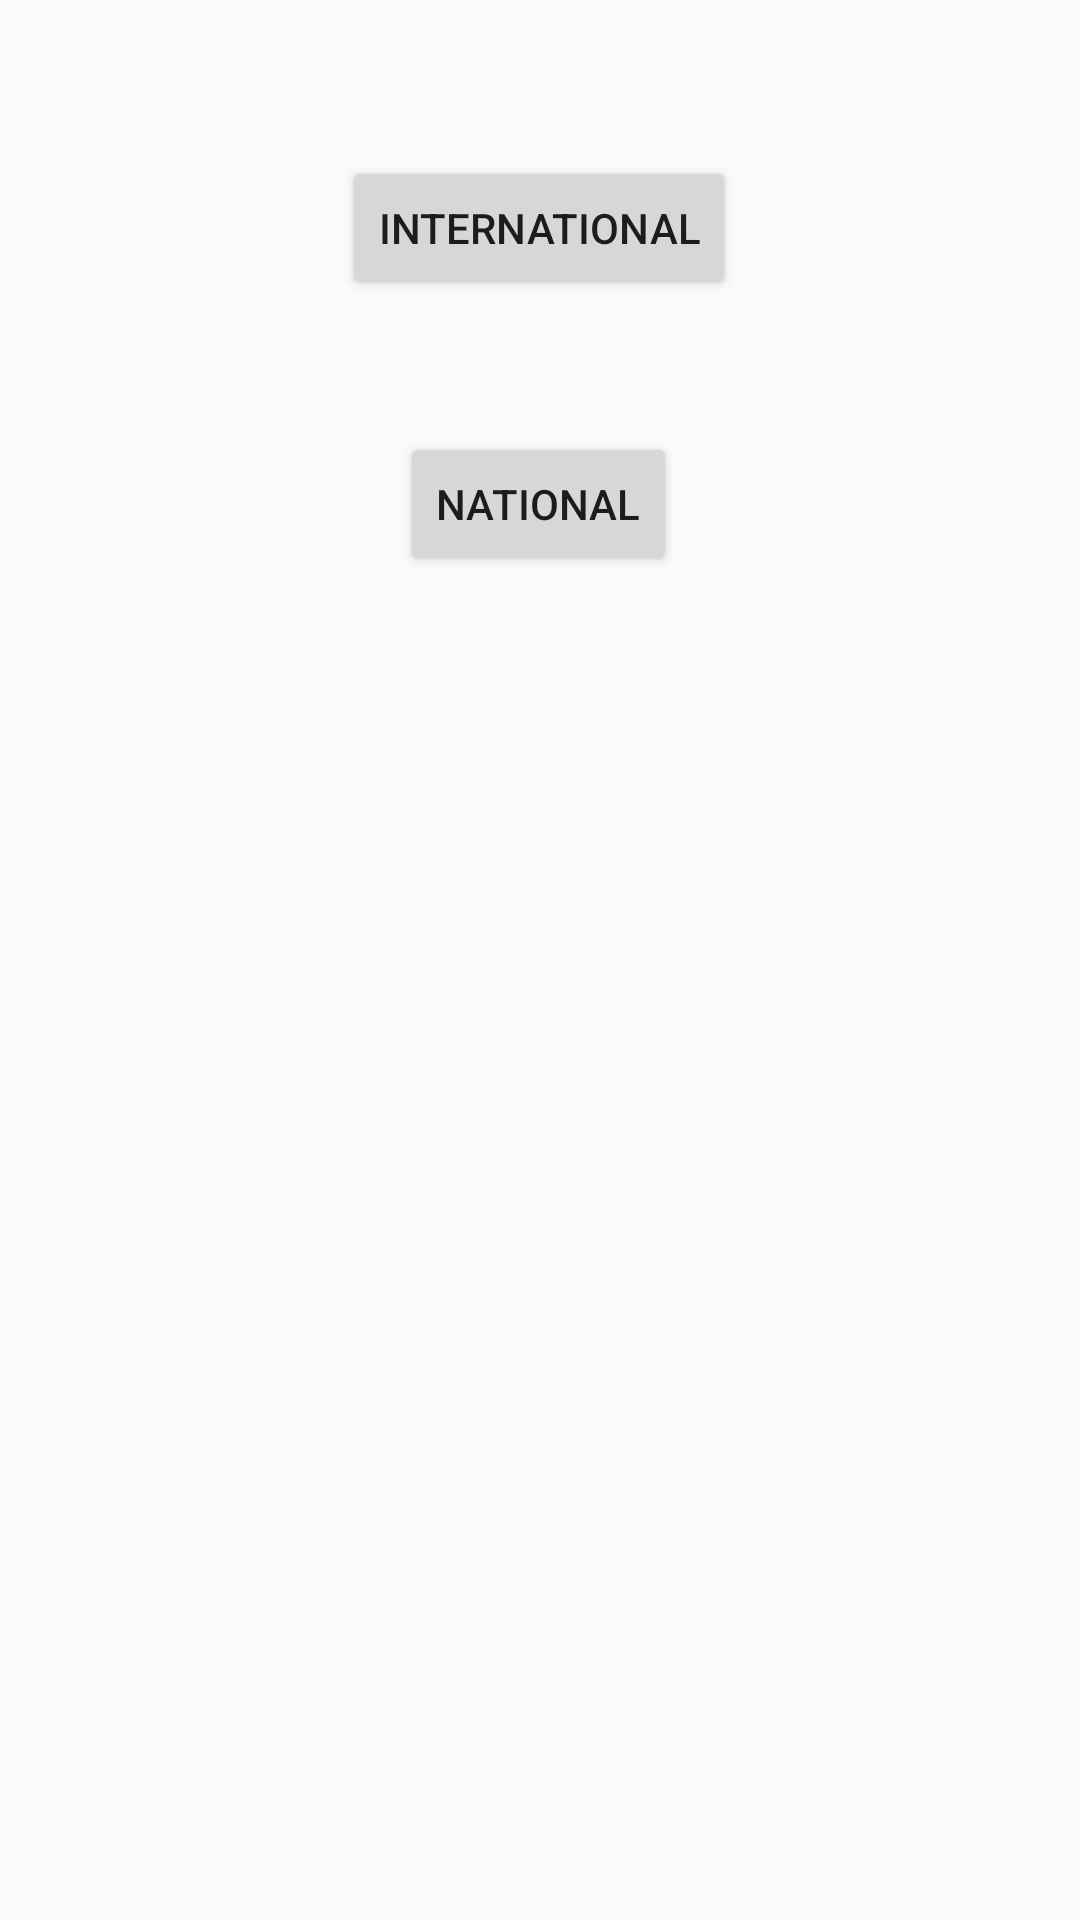

Write the Android layout XML for this screen, with the resource values it uses.
<!-- AndroidManifest.xml: application theme Theme.NewsAndUpdates -->
<!-- res/layout/activity_first_screen.xml -->
<?xml version="1.0" encoding="utf-8"?>
<androidx.constraintlayout.widget.ConstraintLayout xmlns:android="http://schemas.android.com/apk/res/android"
    xmlns:app="http://schemas.android.com/apk/res-auto"
    xmlns:tools="http://schemas.android.com/tools"
    android:layout_width="match_parent"
    android:layout_height="match_parent"
    tools:context=".FirstScreen">

    <Button
        android:id="@+id/internatioanlBtn"
        android:layout_width="wrap_content"
        android:layout_height="wrap_content"
        android:layout_marginTop="52dp"
        android:elevation="50dp"
        android:onClick="btnClicked"
        android:text="International"
        app:layout_constraintEnd_toEndOf="parent"
        app:layout_constraintHorizontal_bias="0.498"
        app:layout_constraintStart_toStartOf="parent"
        app:layout_constraintTop_toTopOf="parent" />

    <Button
        android:id="@+id/NationalBtn"
        android:layout_width="wrap_content"
        android:layout_height="wrap_content"
        android:layout_marginTop="44dp"
        android:text="National"
        android:onClick="btnClicked"
        app:layout_constraintEnd_toEndOf="parent"
        app:layout_constraintHorizontal_bias="0.498"
        app:layout_constraintStart_toStartOf="parent"
        app:layout_constraintTop_toBottomOf="@+id/internatioanlBtn" />
</androidx.constraintlayout.widget.ConstraintLayout>
<!-- resources referenced by this layout -->
<resources>
  <style name="Theme.NewsAndUpdates" parent="Theme.AppCompat.Light.DarkActionBar">
          
          <item name="colorPrimary">@color/purple_500</item>
          <item name="colorPrimaryVariant">@color/purple_700</item>
          <item name="colorOnPrimary">@color/white</item>
          
          <item name="colorSecondary">@color/teal_200</item>
          <item name="colorSecondaryVariant">@color/teal_700</item>
          <item name="colorOnSecondary">@color/black</item>
          
          <item name="android:statusBarColor" tools:targetApi="l">?attr/colorPrimaryVariant</item>
          
      </style>
  <color name="purple_500">#476072</color>
  <color name="purple_700">#476072</color>
  <color name="white">#FFFFFFFF</color>
  <color name="teal_200">#FF03DAC5</color>
  <color name="teal_700">#FF018786</color>
  <color name="black">#FF000000</color>
</resources>
